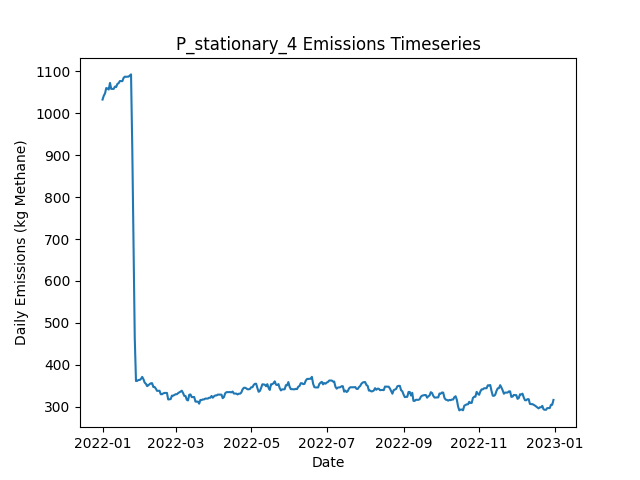

The data file committed next to this chart (first rows):
Date, Daily Emissions (Kg Methane), Daily Mitigable Emissions (Kg Methane), Daily Non-Mitigable Emissions (Kg Methan…, Daily Cost ($), Active Leaks, New Leaks, Leaks Repaired, Leaks Naturally Repaired, Leaks Tagged, Daily Repair Cost ($), Daily Natural Repair Cost ($), stationary Deployment Cost ($), stationary Sites flagged for Follow-Up, stationary Leaks tagged for repair, stationary Sites Visited, stationary Travel Time (Minutes), stationary Survey Time (Minutes), OGI_FU Deployment Cost ($), OGI_FU Sites flagged for Follow-Up, OGI_FU Leaks tagged for repair, OGI_FU Sites Visited, OGI_FU Travel Time (Minutes), OGI_FU Survey Time (Minutes)
2022-01-01, 1033, 738.9, 293.8, 6030, 385, 387, 0, 1, 0.00000, 0.00000, 200, 6030, 0, , 10, 0, 0, 0.00000, , 0, 0, 0, 0
2022-01-02, 1042, 739.2, 302.7, 30, 387, 2, 0, 0, 0.00000, 0.00000, 0.00000, 30, 0, , 10, 0, 0, 0.00000, , 0, 0, 0, 0
2022-01-03, 1047, 744.3, 303.1, 30, 389, 4, 0, 1, 0.00000, 0.00000, 200, 30, 0, , 10, 0, 0, 0.00000, , 0, 0, 0, 0
2022-01-04, 1060, 748.6, 311.6, 30, 389, 2, 0, 1, 0.00000, 0.00000, 200, 30, 0, , 10, 0, 0, 0.00000, , 0, 0, 0, 0
2022-01-05, 1059, 747.7, 311.6, 30, 390, 2, 0, 1, 0.00000, 0.00000, 200, 30, 0, , 10, 0, 0, 0.00000, , 0, 0, 0, 0
2022-01-06, 1057, 745, 311.6, 30, 389, 0, 0, 1, 0.00000, 0.00000, 200, 30, 0, , 10, 0, 0, 0.00000, , 0, 0, 0, 0
2022-01-07, 1072, 751.9, 320.6, 30, 393, 4, 0, 0, 0.00000, 0.00000, 0.00000, 30, 0, , 10, 0, 0, 0.00000, , 0, 0, 0, 0
2022-01-08, 1058, 746.5, 311.6, 30, 390, 0, 0, 2, 0.00000, 0.00000, 400, 30, 0, , 10, 0, 0, 0.00000, , 0, 0, 0, 0
2022-01-09, 1058, 746.5, 311.6, 30, 390, 0, 0, 0, 0.00000, 0.00000, 0.00000, 30, 0, , 10, 0, 0, 0.00000, , 0, 0, 0, 0
2022-01-10, 1058, 746.5, 311.6, 1030, 390, 0, 0, 0, 59, 0.00000, 0.00000, 30, 10, , 10, 0, 0, 1000, , 59, 3, 120, 360
2022-01-11, 1064, 751.9, 311.6, 1030, 392, 2, 0, 0, 69, 0.00000, 0.00000, 30, 0, , 10, 0, 0, 1000, , 69, 3, 120, 360
2022-01-12, 1063, 751, 311.6, 1030, 389, 0, 0, 3, 73, 0.00000, 600, 30, 0, , 10, 0, 0, 1000, , 73, 3, 120, 360
2022-01-13, 1070, 756.4, 313.6, 530, 389, 3, 0, 3, 25, 0.00000, 600, 30, 0, , 10, 0, 0, 500, , 25, 1, 30, 120
2022-01-14, 1072, 756.4, 315.6, 30, 390, 1, 0, 0, 0.00000, 0.00000, 0.00000, 30, 0, , 10, 0, 0, 0.00000, , 0, 0, 0, 0
2022-01-15, 1077, 761.7, 315.1, 30, 391, 3, 0, 1, 0.00000, 0.00000, 200, 30, 0, , 10, 0, 0, 0.00000, , 0, 0, 0, 0
2022-01-16, 1077, 761.7, 315.1, 30, 391, 0, 0, 0, 0.00000, 0.00000, 0.00000, 30, 0, , 10, 0, 0, 0.00000, , 0, 0, 0, 0
2022-01-17, 1077, 761.5, 315.1, 30, 390, 2, 0, 1, 0.00000, 0.00000, 200, 30, 0, , 10, 0, 0, 0.00000, , 0, 0, 0, 0
2022-01-18, 1084, 769.8, 314.7, 30, 390, 1, 0, 0, 0.00000, 0.00000, 0.00000, 30, 0, , 10, 0, 0, 0.00000, , 0, 0, 0, 0
2022-01-19, 1087, 772.7, 314.7, 1030, 392, 2, 0, 0, 75, 0.00000, 0.00000, 30, 10, , 10, 0, 0, 1000, , 75, 3, 120, 360
2022-01-20, 1087, 772.2, 314.7, 1030, 391, 0, 0, 1, 64, 0.00000, 200, 30, 0, , 10, 0, 0, 1000, , 64, 3, 120, 360
2022-01-21, 1087, 772.7, 314.7, 1030, 392, 1, 0, 0, 68, 0.00000, 0.00000, 30, 0, , 10, 0, 0, 1000, , 68, 3, 120, 360
2022-01-22, 1087, 772.7, 314.7, 530, 392, 0, 0, 0, 25, 0.00000, 0.00000, 30, 0, , 10, 0, 0, 500, , 25, 1, 30, 120
2022-01-23, 1090, 775.4, 314.7, 30, 393, 1, 0, 0, 0.00000, 0.00000, 0.00000, 30, 0, , 10, 0, 0, 0.00000, , 0, 0, 0, 0
2022-01-24, 1093, 778.1, 314.7, 30, 394, 1, 0, 0, 0.00000, 0.00000, 0.00000, 30, 0, , 10, 0, 0, 0.00000, , 0, 0, 0, 0
2022-01-25, 917.6, 603.1, 314.5, 11030, 338, 0, 55, 0, 0.00000, 11000, 0.00000, 30, 0, , 10, 0, 0, 0.00000, , 0, 0, 0, 0
2022-01-26, 699.5, 385, 314.5, 13430, 271, 0, 67, 0, 0.00000, 13400, 0.00000, 30, 0, , 10, 0, 0, 0.00000, , 0, 0, 0, 0
2022-01-27, 464.2, 149.5, 314.7, 13430, 206, 2, 67, 0, 0.00000, 13400, 0.00000, 30, 0, , 10, 0, 0, 0.00000, , 0, 0, 0, 0
2022-01-28, 361.2, 46.48, 314.7, 6630, 178, 0, 28, 0, 10, 5600, 0.00000, 30, 10, , 10, 0, 0, 1000, , 10, 3, 120, 360
2022-01-29, 361.6, 46.48, 315.1, 1030, 179, 1, 0, 0, 16, 0.00000, 0.00000, 30, 0, , 10, 0, 0, 1000, , 16, 3, 120, 360
2022-01-30, 363.8, 46.48, 317.3, 1030, 181, 2, 0, 0, 16, 0.00000, 0.00000, 30, 0, , 10, 0, 0, 1000, , 16, 3, 120, 360
2022-01-31, 363.8, 46.48, 317.3, 530, 181, 0, 0, 0, 5, 0.00000, 0.00000, 30, 0, , 10, 0, 0, 500, , 5, 1, 30, 120
2022-02-01, 366.2, 46.92, 319.3, 30, 183, 2, 0, 0, 0.00000, 0.00000, 0.00000, 30, 0, , 10, 0, 0, 0.00000, , 0, 0, 0, 0
2022-02-02, 371.1, 49.83, 321.3, 30, 186, 3, 0, 0, 0.00000, 0.00000, 0.00000, 30, 0, , 10, 0, 0, 0.00000, , 0, 0, 0, 0
2022-02-03, 365.7, 44.47, 321.3, 430, 184, 0, 2, 0, 0.00000, 400, 0.00000, 30, 0, , 10, 0, 0, 0.00000, , 0, 0, 0, 0
2022-02-04, 357.5, 35.75, 321.7, 430, 183, 1, 2, 0, 0.00000, 400, 0.00000, 30, 0, , 10, 0, 0, 0.00000, , 0, 0, 0, 0
2022-02-05, 354.6, 32.85, 321.7, 230, 181, 0, 1, 1, 0.00000, 200, 200, 30, 0, , 10, 0, 0, 0.00000, , 0, 0, 0, 0
2022-02-06, 349, 27.26, 321.7, 1230, 181, 1, 1, 0, 14, 200, 0.00000, 30, 10, , 10, 0, 0, 1000, , 14, 3, 120, 360
2022-02-07, 351.2, 27.48, 323.7, 1030, 183, 2, 0, 0, 11, 0.00000, 0.00000, 30, 0, , 10, 0, 0, 1000, , 11, 3, 120, 360
2022-02-08, 353.9, 30.17, 323.7, 1030, 184, 1, 0, 0, 15, 0.00000, 0.00000, 30, 0, , 10, 0, 0, 1000, , 15, 3, 120, 360
2022-02-09, 355.8, 30.17, 325.7, 530, 185, 2, 0, 0, 4, 0.00000, 0.00000, 30, 0, , 10, 0, 0, 500, , 4, 1, 30, 120
2022-02-10, 356.1, 30.39, 325.7, 30, 185, 1, 0, 1, 0.00000, 0.00000, 200, 30, 0, , 10, 0, 0, 0.00000, , 0, 0, 0, 0
2022-02-11, 347.1, 30.39, 316.7, 30, 184, 0, 0, 0, 0.00000, 0.00000, 0.00000, 30, 0, , 10, 0, 0, 0.00000, , 0, 0, 0, 0
2022-02-12, 347.1, 30.39, 316.7, 30, 184, 0, 0, 0, 0.00000, 0.00000, 0.00000, 30, 0, , 10, 0, 0, 0.00000, , 0, 0, 0, 0
2022-02-13, 343.1, 26.37, 316.7, 430, 183, 1, 2, 0, 0.00000, 400, 0.00000, 30, 0, , 10, 0, 0, 0.00000, , 0, 0, 0, 0
2022-02-14, 337.8, 23.69, 314.1, 230, 180, 0, 1, 0, 0.00000, 200, 0.00000, 30, 0, , 10, 0, 0, 0.00000, , 0, 0, 0, 0
2022-02-15, 338, 23.91, 314.1, 1030, 181, 1, 0, 0, 12, 0.00000, 0.00000, 30, 10, , 10, 0, 0, 1000, , 12, 3, 120, 360
2022-02-16, 338, 23.91, 314.1, 1030, 181, 0, 0, 0, 13, 0.00000, 0.00000, 30, 0, , 10, 0, 0, 1000, , 13, 3, 120, 360
2022-02-17, 329.7, 23.91, 305.8, 1030, 180, 0, 0, 0, 14, 0.00000, 0.00000, 30, 0, , 10, 0, 0, 1000, , 14, 3, 120, 360
2022-02-18, 329.7, 23.91, 305.8, 530, 180, 0, 0, 0, 3, 0.00000, 0.00000, 30, 0, , 10, 0, 0, 500, , 3, 1, 30, 120
2022-02-19, 331.7, 23.91, 307.8, 30, 181, 1, 0, 0, 0.00000, 0.00000, 0.00000, 30, 0, , 10, 0, 0, 0.00000, , 0, 0, 0, 0
2022-02-20, 332.8, 25.47, 307.4, 30, 181, 1, 0, 0, 0.00000, 0.00000, 0.00000, 30, 0, , 10, 0, 0, 0.00000, , 0, 0, 0, 0
2022-02-21, 332.8, 25.47, 307.4, 30, 181, 0, 0, 0, 0.00000, 0.00000, 0.00000, 30, 0, , 10, 0, 0, 0.00000, , 0, 0, 0, 0
2022-02-22, 332.8, 25.47, 307.4, 30, 181, 0, 0, 0, 0.00000, 0.00000, 0.00000, 30, 0, , 10, 0, 0, 0.00000, , 0, 0, 0, 0
2022-02-23, 317.2, 20.11, 297.1, 430, 177, 0, 2, 0, 0.00000, 400, 0.00000, 30, 0, , 10, 0, 0, 0.00000, , 0, 0, 0, 0
2022-02-24, 317.7, 20.56, 297.1, 1030, 178, 1, 0, 0, 15, 0.00000, 0.00000, 30, 10, , 10, 0, 0, 1000, , 15, 3, 120, 360
2022-02-25, 318.1, 20.56, 297.6, 1030, 179, 1, 0, 0, 11, 0.00000, 0.00000, 30, 0, , 10, 0, 0, 1000, , 11, 3, 120, 360
2022-02-26, 326.4, 20.56, 305.8, 1030, 180, 2, 0, 0, 11, 0.00000, 0.00000, 30, 0, , 10, 0, 0, 1000, , 11, 3, 120, 360
2022-02-27, 326.2, 20.33, 305.8, 530, 179, 0, 0, 1, 4, 0.00000, 200, 30, 0, , 10, 0, 0, 500, , 4, 1, 30, 120
2022-02-28, 327.9, 22.12, 305.8, 30, 181, 2, 0, 0, 0.00000, 0.00000, 0.00000, 30, 0, , 10, 0, 0, 0.00000, , 0, 0, 0, 0
2022-03-01, 329.7, 24.36, 305.4, 30, 180, 1, 0, 1, 0.00000, 0.00000, 200, 30, 0, , 10, 0, 0, 0.00000, , 0, 0, 0, 0
... 305 more rows
